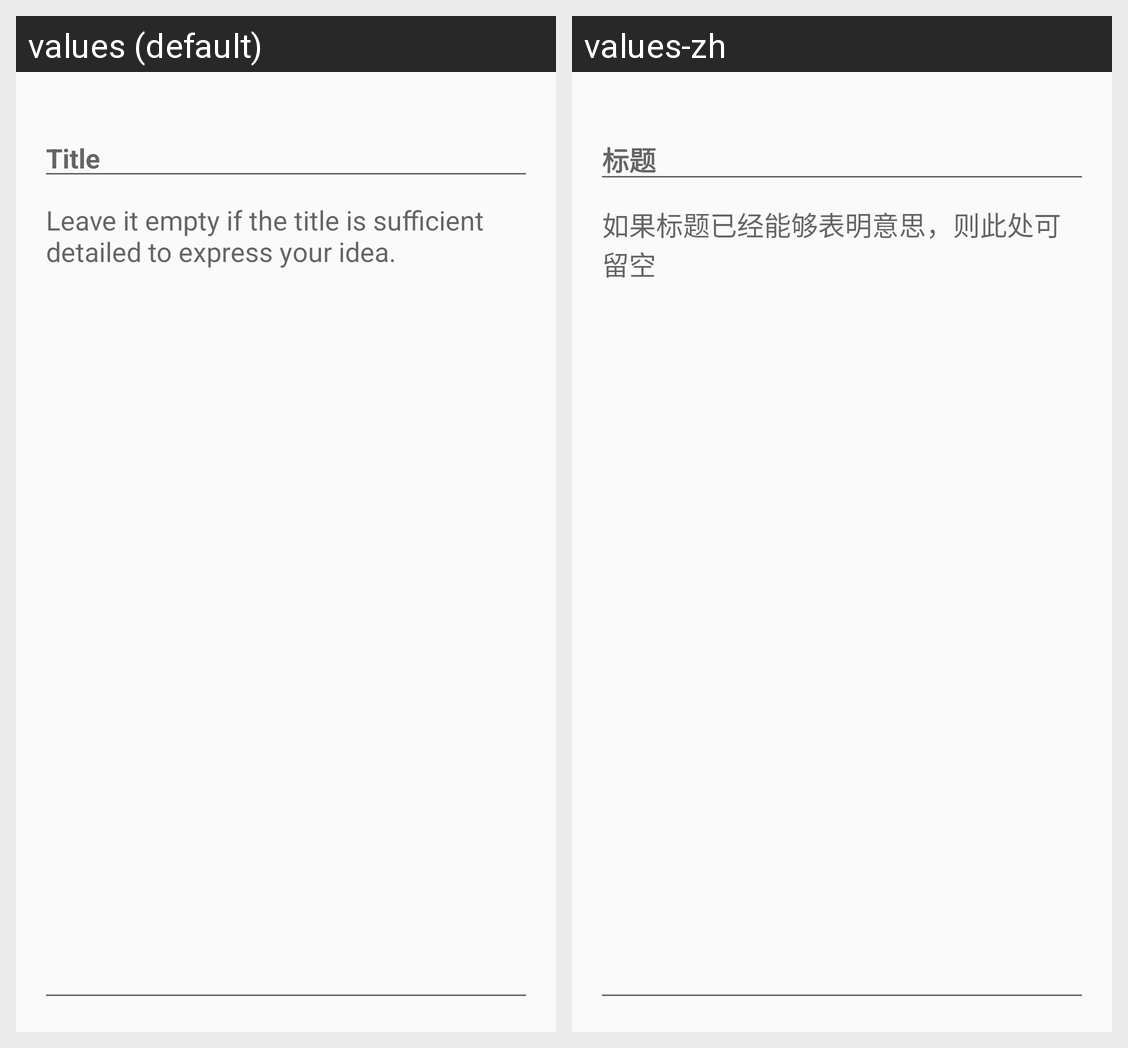

The Android screen above is rendered under two locales of the same app. Produce the string resources it draws, with the default and per-locale values.
Android screen res/layout/activity_topic_edit.xml rendered under 2 locales, left to right: values (default), values-zh. Device: Nexus 5 (rendered at 1080×1920; each locale shown at half size, 540×960, under a caption strip naming it); theme AppTheme.
Strings drawn on this screen, with the default value and each locale's value (text and hints the layout hard-codes, and strings that could not be matched under every locale, appear in the picture but are not listed):

hint_topic_subject
  values: Title
  values-zh: 标题

hint_topic_body
  values: Leave it empty if the title is sufficient detailed to express your idea.
  values-zh: 如果标题已经能够表明意思，则此处可留空
